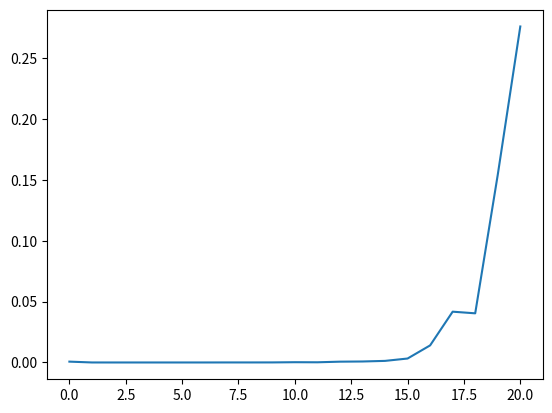

Here is the Python script that generated this plot:
import numpy as np
from math import sin, cos, pi, exp
from scipy.fftpack import fft
import time
import matplotlib.pyplot as plt


def f1(x): return sin(40*pi*x)
def f2(x,a=0.25, b=0.75): 
    if (a <= x) and (x < b): return 1.0
    else: return 0.0
def f3(x): return min([x, 1 - x])
def f4(x): return exp(-100.0*(x-0.5)**2)
def f5(x): return exp(-4.0*(x-0.5)**2)
def f6(x): return exp(-100.0*(x-0.5)**2) * sin(40*pi*x)



times = []
p_max = 22 # evaluated b trial and error
for p in range(2, p_max+1):
    n = 2**p
    x = [j/n for j in range(n)]
    f1_vals = np.array([f1(x_i) for x_i in x])

    start_time = time.time()
    a_k = fft(f1_vals)
    end_time = time.time()
    times.append(end_time - start_time)

plt.plot(times)
#plt.yscale("log")
plt.show()
